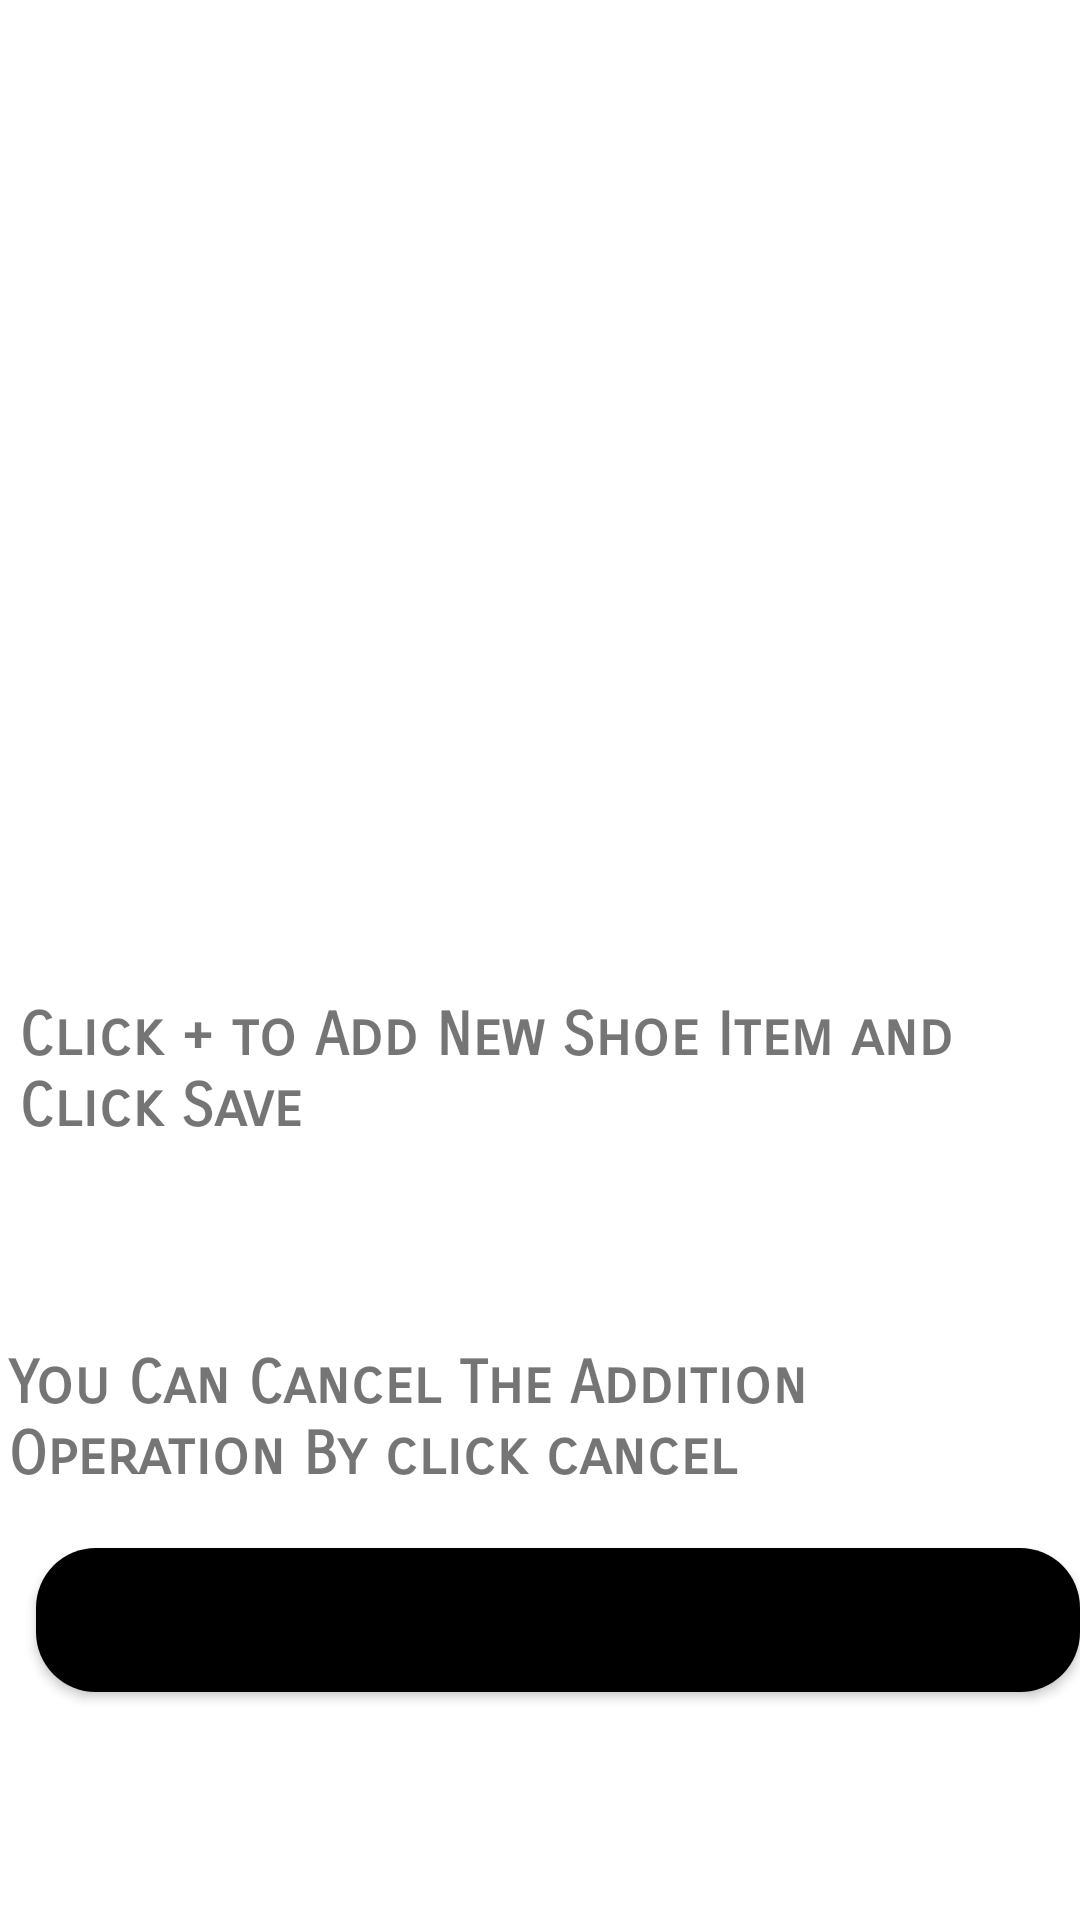

Layout XML and referenced resources for this Android screen:
<!-- AndroidManifest.xml: application theme Theme.ShoeStore -->
<!-- res/layout/fragment_instructions.xml -->
<?xml version="1.0" encoding="utf-8"?>
<androidx.constraintlayout.widget.ConstraintLayout xmlns:android="http://schemas.android.com/apk/res/android"
    xmlns:app="http://schemas.android.com/apk/res-auto"
    xmlns:tools="http://schemas.android.com/tools"
    android:layout_width="match_parent"
    android:layout_height="match_parent"
    android:background="@drawable/login_image"
    tools:context=".InstructionsFragment">

    <androidx.cardview.widget.CardView
        android:id="@+id/cardView"
        android:layout_width="match_parent"
        android:layout_height="wrap_content"
        app:cardCornerRadius="15dp"

        app:layout_constraintBottom_toTopOf="parent">

    </androidx.cardview.widget.CardView>


    <TextView
        android:id="@+id/txt2"
        android:layout_width="357dp"
        android:layout_height="85dp"
        android:layout_marginTop="328dp"
        android:fontFamily="sans-serif-smallcaps"
        android:padding="5dp"
        android:paddingBottom="5dp"
        android:text="Click + to Add New Shoe Item and Click Save"
        android:textSize="20dp"
        android:textStyle="bold"
        app:layout_constraintEnd_toEndOf="parent"
        app:layout_constraintHorizontal_bias="0.49"
        app:layout_constraintStart_toStartOf="parent"
        app:layout_constraintTop_toBottomOf="@+id/cardView" />

    <TextView
        android:id="@+id/textView3"
        android:layout_width="355dp"
        android:layout_height="58dp"
        android:layout_marginTop="36dp"
        android:fontFamily="sans-serif-smallcaps"
        android:text="@string/information1"
        android:textSize="20dp"
        android:textStyle="bold"
        app:layout_constraintEnd_toEndOf="parent"
        app:layout_constraintStart_toStartOf="parent"
        app:layout_constraintTop_toBottomOf="@+id/txt2" />

    <androidx.cardview.widget.CardView
        android:layout_width="match_parent"
        android:layout_height="wrap_content"
        android:layout_marginStart="12dp"
        android:layout_marginTop="48dp"
        app:cardCornerRadius="20dp"
        app:layout_constraintBottom_toBottomOf="parent"
        app:layout_constraintStart_toStartOf="parent"
        app:layout_constraintTop_toBottomOf="@+id/txt2"
        app:layout_constraintVertical_bias="0.42">

        <Button
            android:id="@+id/btnNext"
            android:layout_width="match_parent"
            android:layout_height="match_parent"
            android:background="@color/black"
            android:text="Next"
            app:layout_constraintBottom_toBottomOf="parent"
            app:layout_constraintEnd_toEndOf="parent"
            app:layout_constraintHorizontal_bias="0.447"

            app:layout_constraintStart_toStartOf="parent">

        </Button>
    </androidx.cardview.widget.CardView>


</androidx.constraintlayout.widget.ConstraintLayout>
<!-- resources referenced by this layout -->
<resources>
  <string name="information1">You Can Cancel The Addition Operation By click cancel</string>
  <style name="Theme.ShoeStore" parent="Theme.MaterialComponents.DayNight.DarkActionBar">
          
          <item name="colorPrimary">#26316E</item>
          <item name="colorPrimaryVariant">#2D3873</item>
          <item name="colorOnPrimary">@color/white</item>
          
          <item name="colorSecondary">@color/teal_200</item>
          <item name="colorSecondaryVariant">@color/teal_700</item>
          <item name="colorOnSecondary">@color/black</item>
          
          <item name="android:statusBarColor" tools:targetApi="l">?attr/colorPrimaryVariant</item>
          
      </style>
  <!-- not gathered from this repository: default colours our renderer supplied (Android Studio template values) -->
  <color name="teal_200">#FF03DAC5</color>
  <color name="teal_700">#FF018786</color>
  <color name="black">#FF000000</color>
  <color name="white">#FFFFFFFF</color>
</resources>
